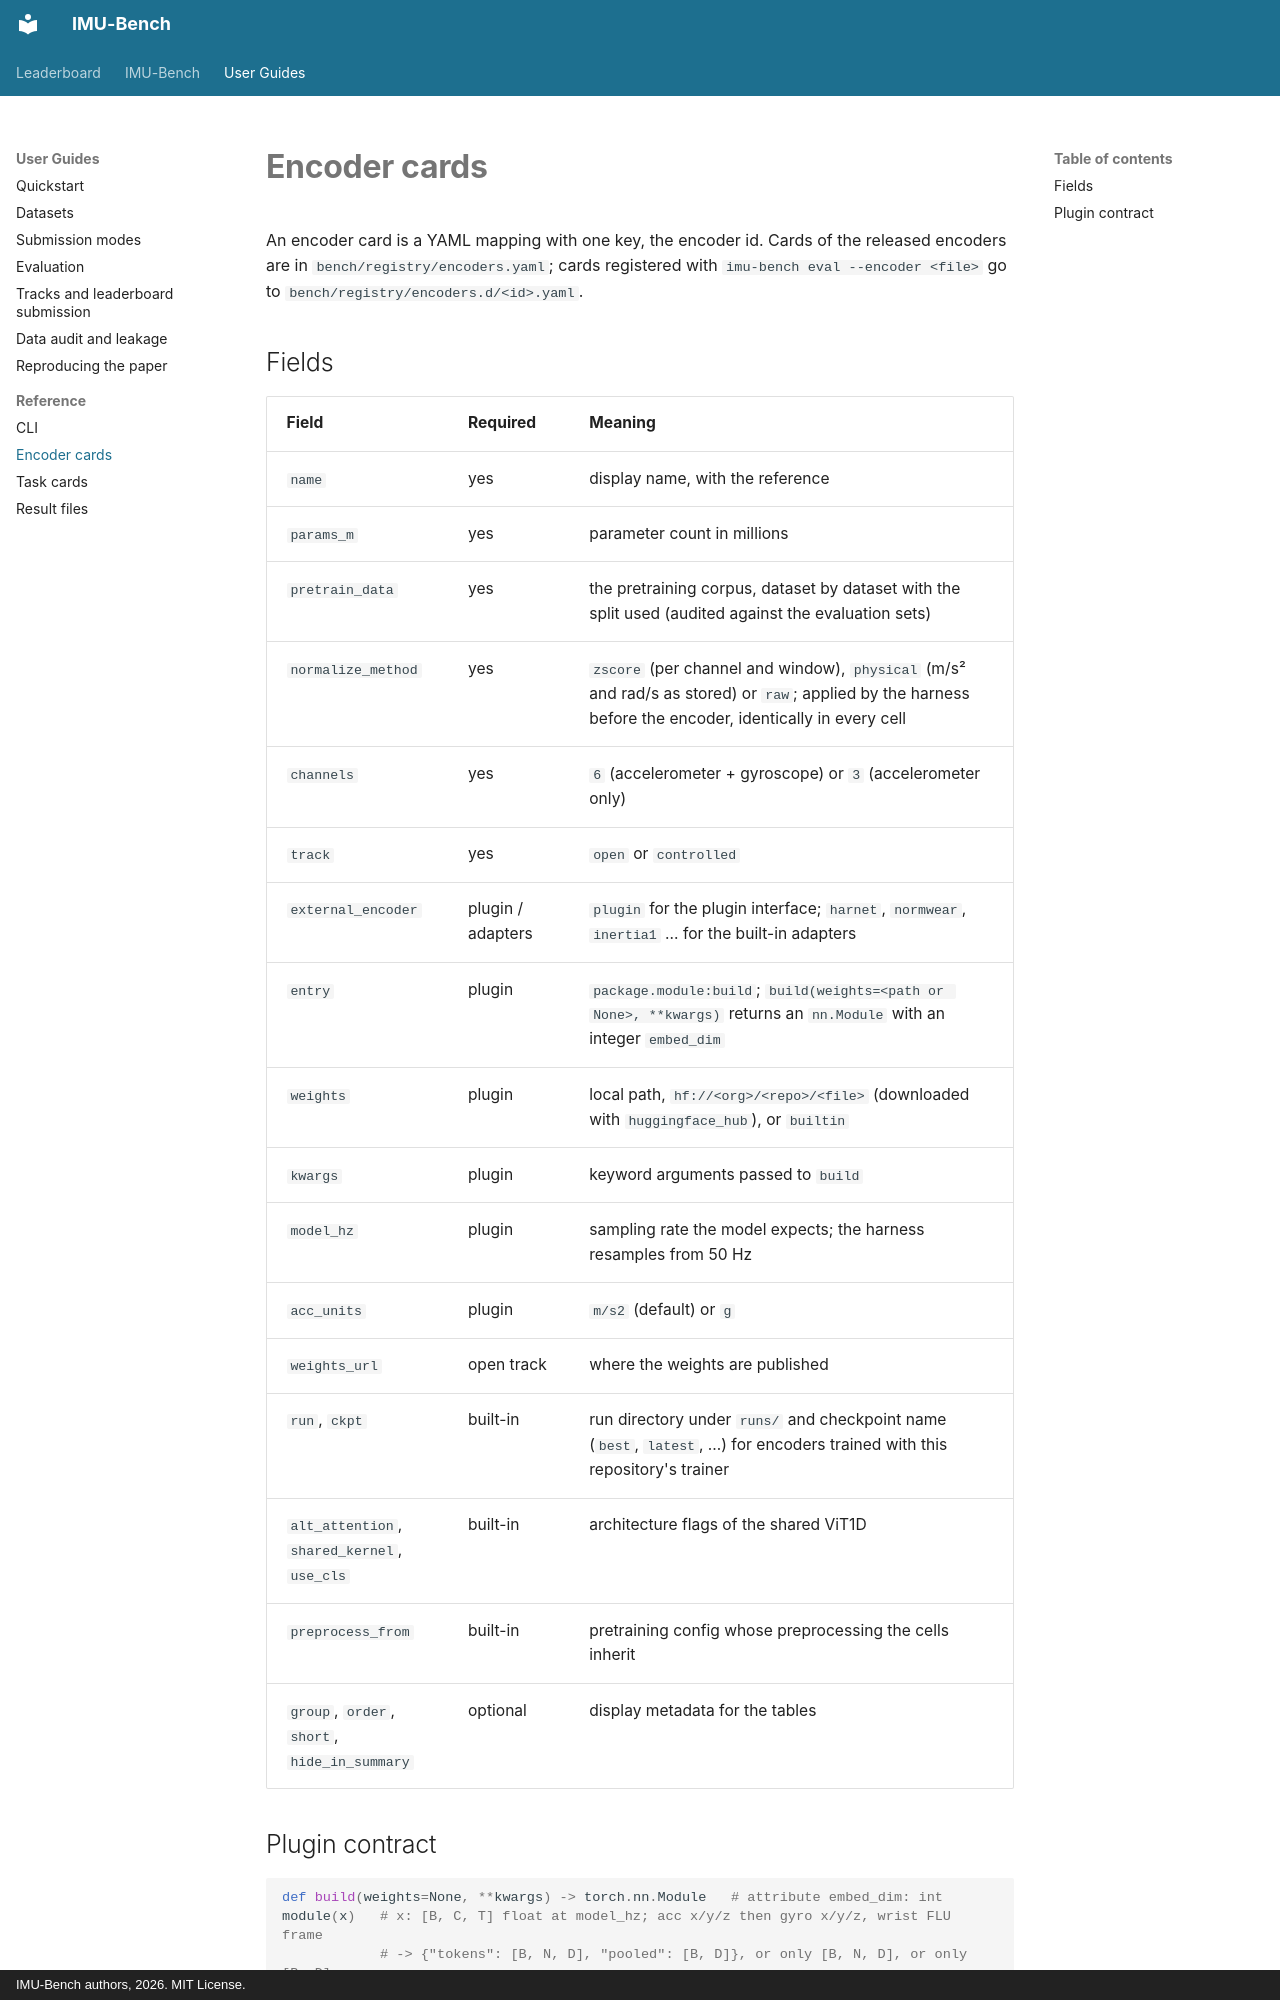

repository: SPICExLAB/IMU-Bench · page: reference/encoder-card/index.html · generator: mkdocs · copyright: IMU-Bench authors, 2026. MIT License.

# Encoder cards

An encoder card is a YAML mapping with one key, the encoder id. Cards of the released encoders are in
`bench/registry/encoders.yaml`; cards registered with `imu-bench eval --encoder <file>` go to
`bench/registry/encoders.d/<id>.yaml`.

## Fields

| Field | Required | Meaning |
|---|---|---|
| `name` | yes | display name, with the reference |
| `params_m` | yes | parameter count in millions |
| `pretrain_data` | yes | the pretraining corpus, dataset by dataset with the split used (audited against the evaluation sets) |
| `normalize_method` | yes | `zscore` (per channel and window), `physical` (m/s² and rad/s as stored) or `raw`; applied by the harness before the encoder, identically in every cell |
| `channels` | yes | `6` (accelerometer + gyroscope) or `3` (accelerometer only) |
| `track` | yes | `open` or `controlled` |
| `external_encoder` | plugin / adapters | `plugin` for the plugin interface; `harnet`, `normwear`, `inertia1` … for the built-in adapters |
| `entry` | plugin | `package.module:build`; `build(weights=<path or None>, **kwargs)` returns an `nn.Module` with an integer `embed_dim` |
| `weights` | plugin | local path, `hf://<org>/<repo>/<file>` (downloaded with `huggingface_hub`), or `builtin` |
| `kwargs` | plugin | keyword arguments passed to `build` |
| `model_hz` | plugin | sampling rate the model expects; the harness resamples from 50 Hz |
| `acc_units` | plugin | `m/s2` (default) or `g` |
| `weights_url` | open track | where the weights are published |
| `run`, `ckpt` | built-in | run directory under `runs/` and checkpoint name (`best`, `latest`, …) for encoders trained with this repository's trainer |
| `alt_attention`, `shared_kernel`, `use_cls` | built-in | architecture flags of the shared ViT1D |
| `preprocess_from` | built-in | pretraining config whose preprocessing the cells inherit |
| `group`, `order`, `short`, `hide_in_summary` | optional | display metadata for the tables |
